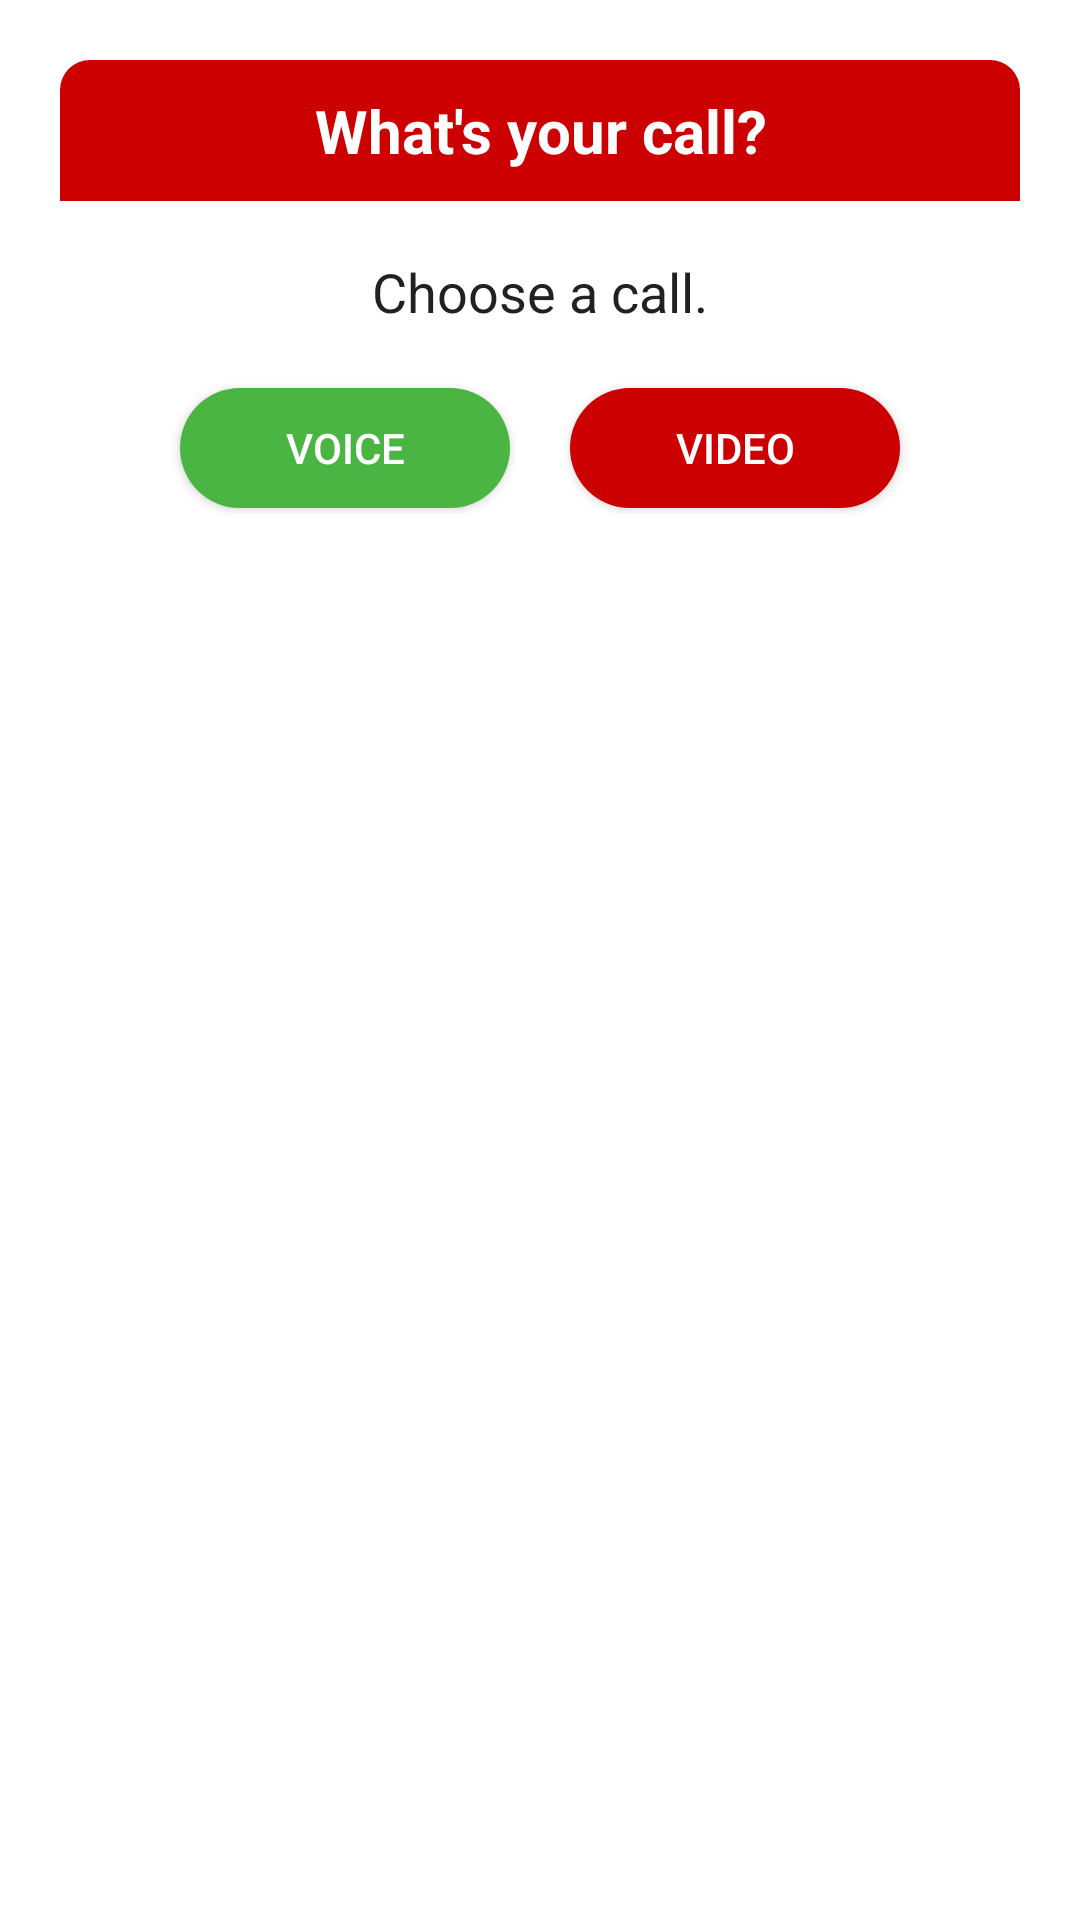

Produce the Android XML layout that renders to this screen, including the resource entries it uses.
<!-- AndroidManifest.xml: application theme Theme.IgNight -->
<!-- res/layout/call_confrimation_dialog.xml -->
<?xml version="1.0" encoding="utf-8"?>
<androidx.constraintlayout.widget.ConstraintLayout xmlns:android="http://schemas.android.com/apk/res/android"
    xmlns:app="http://schemas.android.com/apk/res-auto"
    xmlns:tools="http://schemas.android.com/tools"
    android:id="@+id/layoutDialogContainer"
    android:layout_width="match_parent"
    android:layout_height="match_parent"
    android:layout_margin="20dp"
    android:padding="20dp">

    <androidx.constraintlayout.widget.ConstraintLayout
        android:id="@+id/layoutDialog"
        android:layout_width="match_parent"
        android:layout_height="wrap_content"
        android:background="@drawable/dialog_bg"
        app:layout_constraintTop_toTopOf="parent">

        <TextView
            android:id="@+id/textTitle"
            android:layout_width="match_parent"
            android:layout_height="wrap_content"
            android:background="@drawable/delete_alert_dialog"
            android:padding="10dp"
            android:text="What's your call?"
            android:textAlignment="center"
            android:textColor="@color/colorWhite"
            android:textSize="20sp"
            android:textStyle="bold"
            app:layout_constraintTop_toTopOf="parent"
            tools:layout_editor_absoluteX="0dp" />

        <TextView
            android:id="@+id/textMessage"
            android:layout_width="match_parent"
            android:layout_height="wrap_content"
            android:layout_marginTop="18sp"
            android:layout_marginBottom="40dp"
            android:text="Choose a call."
            android:textAlignment="center"
            android:textColor="@color/colorTextPrimary"
            android:textSize="18sp"
            app:layout_constraintBottom_toBottomOf="parent"
            app:layout_constraintTop_toBottomOf="@id/textTitle"
            tools:layout_editor_absoluteX="21dp" />

    </androidx.constraintlayout.widget.ConstraintLayout>

    <Button
        android:id="@+id/button_cancel_delete"
        android:layout_width="0dp"
        android:layout_height="40dp"
        android:layout_marginStart="40dp"
        android:layout_marginEnd="10dp"
        android:background="@drawable/btn_cancel_delete"
        android:text="Voice"
        android:textColor="@color/colorWhite"
        android:textSize="14sp"
        app:layout_constraintBottom_toBottomOf="@id/layoutDialog"
        app:layout_constraintEnd_toStartOf="@id/button_yes_delete"
        app:layout_constraintStart_toStartOf="parent"
        app:layout_constraintTop_toBottomOf="@id/layoutDialog" />

    <Button
        android:id="@+id/button_yes_delete"
        android:layout_width="0dp"
        android:layout_height="40dp"
        android:layout_marginStart="10dp"
        android:layout_marginEnd="40dp"
        android:background="@drawable/btn_delete_delete"
        android:text="Video"
        android:textColor="@color/colorWhite"
        android:textSize="14sp"
        app:layout_constraintBottom_toBottomOf="@id/layoutDialog"
        app:layout_constraintEnd_toEndOf="parent"
        app:layout_constraintStart_toEndOf="@id/button_cancel_delete"
        app:layout_constraintTop_toBottomOf="@id/layoutDialog" />

</androidx.constraintlayout.widget.ConstraintLayout>
<!-- resources referenced by this layout -->
<resources>
  <color name="colorTextPrimary">#212121</color>
  <color name="colorWhite">#FFFFFF</color>
  <!-- drawable btn_cancel_delete (drawable) -->
  <?xml version="1.0" encoding="utf-8"?>
  <selector xmlns:android="http://schemas.android.com/apk/res/android">
      <item>
          <shape android:shape="rectangle">
              <solid android:color="@color/colorSuccess"/>
              <corners android:radius="20dp"/>
          </shape>
      </item>
  </selector>
  <!-- drawable btn_delete_delete (drawable) -->
  <?xml version="1.0" encoding="utf-8"?>
  <selector xmlns:android="http://schemas.android.com/apk/res/android">
      <item>
          <shape android:shape="rectangle">
              <solid android:color="@color/colorError"/>
              <corners android:radius="20dp"/>
          </shape>
      </item>
  </selector>
  <!-- drawable delete_alert_dialog (drawable) -->
  <?xml version="1.0" encoding="utf-8"?>
  <selector xmlns:android="http://schemas.android.com/apk/res/android">
      <item>
          <shape android:shape="rectangle">
              <solid android:color="@color/colorError"/>
              <corners android:topLeftRadius="10dp" android:topRightRadius="10dp" />
          </shape>
      </item>
  </selector>
  <!-- drawable dialog_bg (drawable) -->
  <?xml version="1.0" encoding="utf-8"?>
  <selector xmlns:android="http://schemas.android.com/apk/res/android">
      <item>
          <shape android:shape="rectangle">
              <solid android:color="@color/colorWhite"/>
              <corners android:radius="10dp" />
          </shape>
      </item>
  </selector>
  <style name="Theme.IgNight" parent="Theme.MaterialComponents.Light.NoActionBar">
          
          <item name="colorPrimary">#fcc267</item>
          <item name="colorPrimaryVariant">#fcc267</item>
          <item name="colorOnPrimary">@color/white</item>
          
          <item name="colorSecondary">#fcc267</item>
          <item name="colorSecondaryVariant">#fcc267</item>
          <item name="colorOnSecondary">@color/black</item>
          
          <item name="android:statusBarColor" tools:targetApi="l">?attr/colorPrimaryVariant</item>
          
      </style>
  <color name="colorSuccess">#4BB543</color>
  <color name="colorError">#CC0000</color>
  <color name="white">#FFFFFFFF</color>
  <color name="black">#FF000000</color>
</resources>
